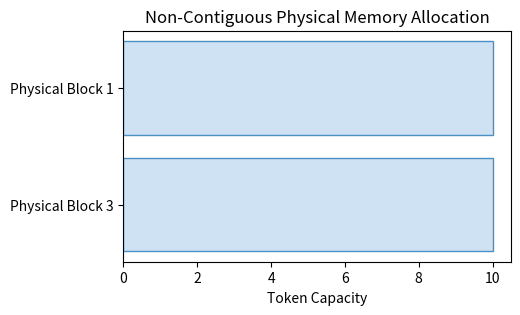

This figure's Python source:
import os
import matplotlib.pyplot as plt
fig, ax = plt.subplots(figsize=(5,3))
ax.barh(['Physical Block 3', 'Physical Block 1'], [10, 10], color='#cfe2f3', edgecolor='#4a90c4')
ax.set_title('Non-Contiguous Physical Memory Allocation')
ax.set_xlabel('Token Capacity')
out = os.environ.get('VISUAL_OUT_PATH', 'out.svg')
plt.savefig(out, format='svg', bbox_inches='tight')
